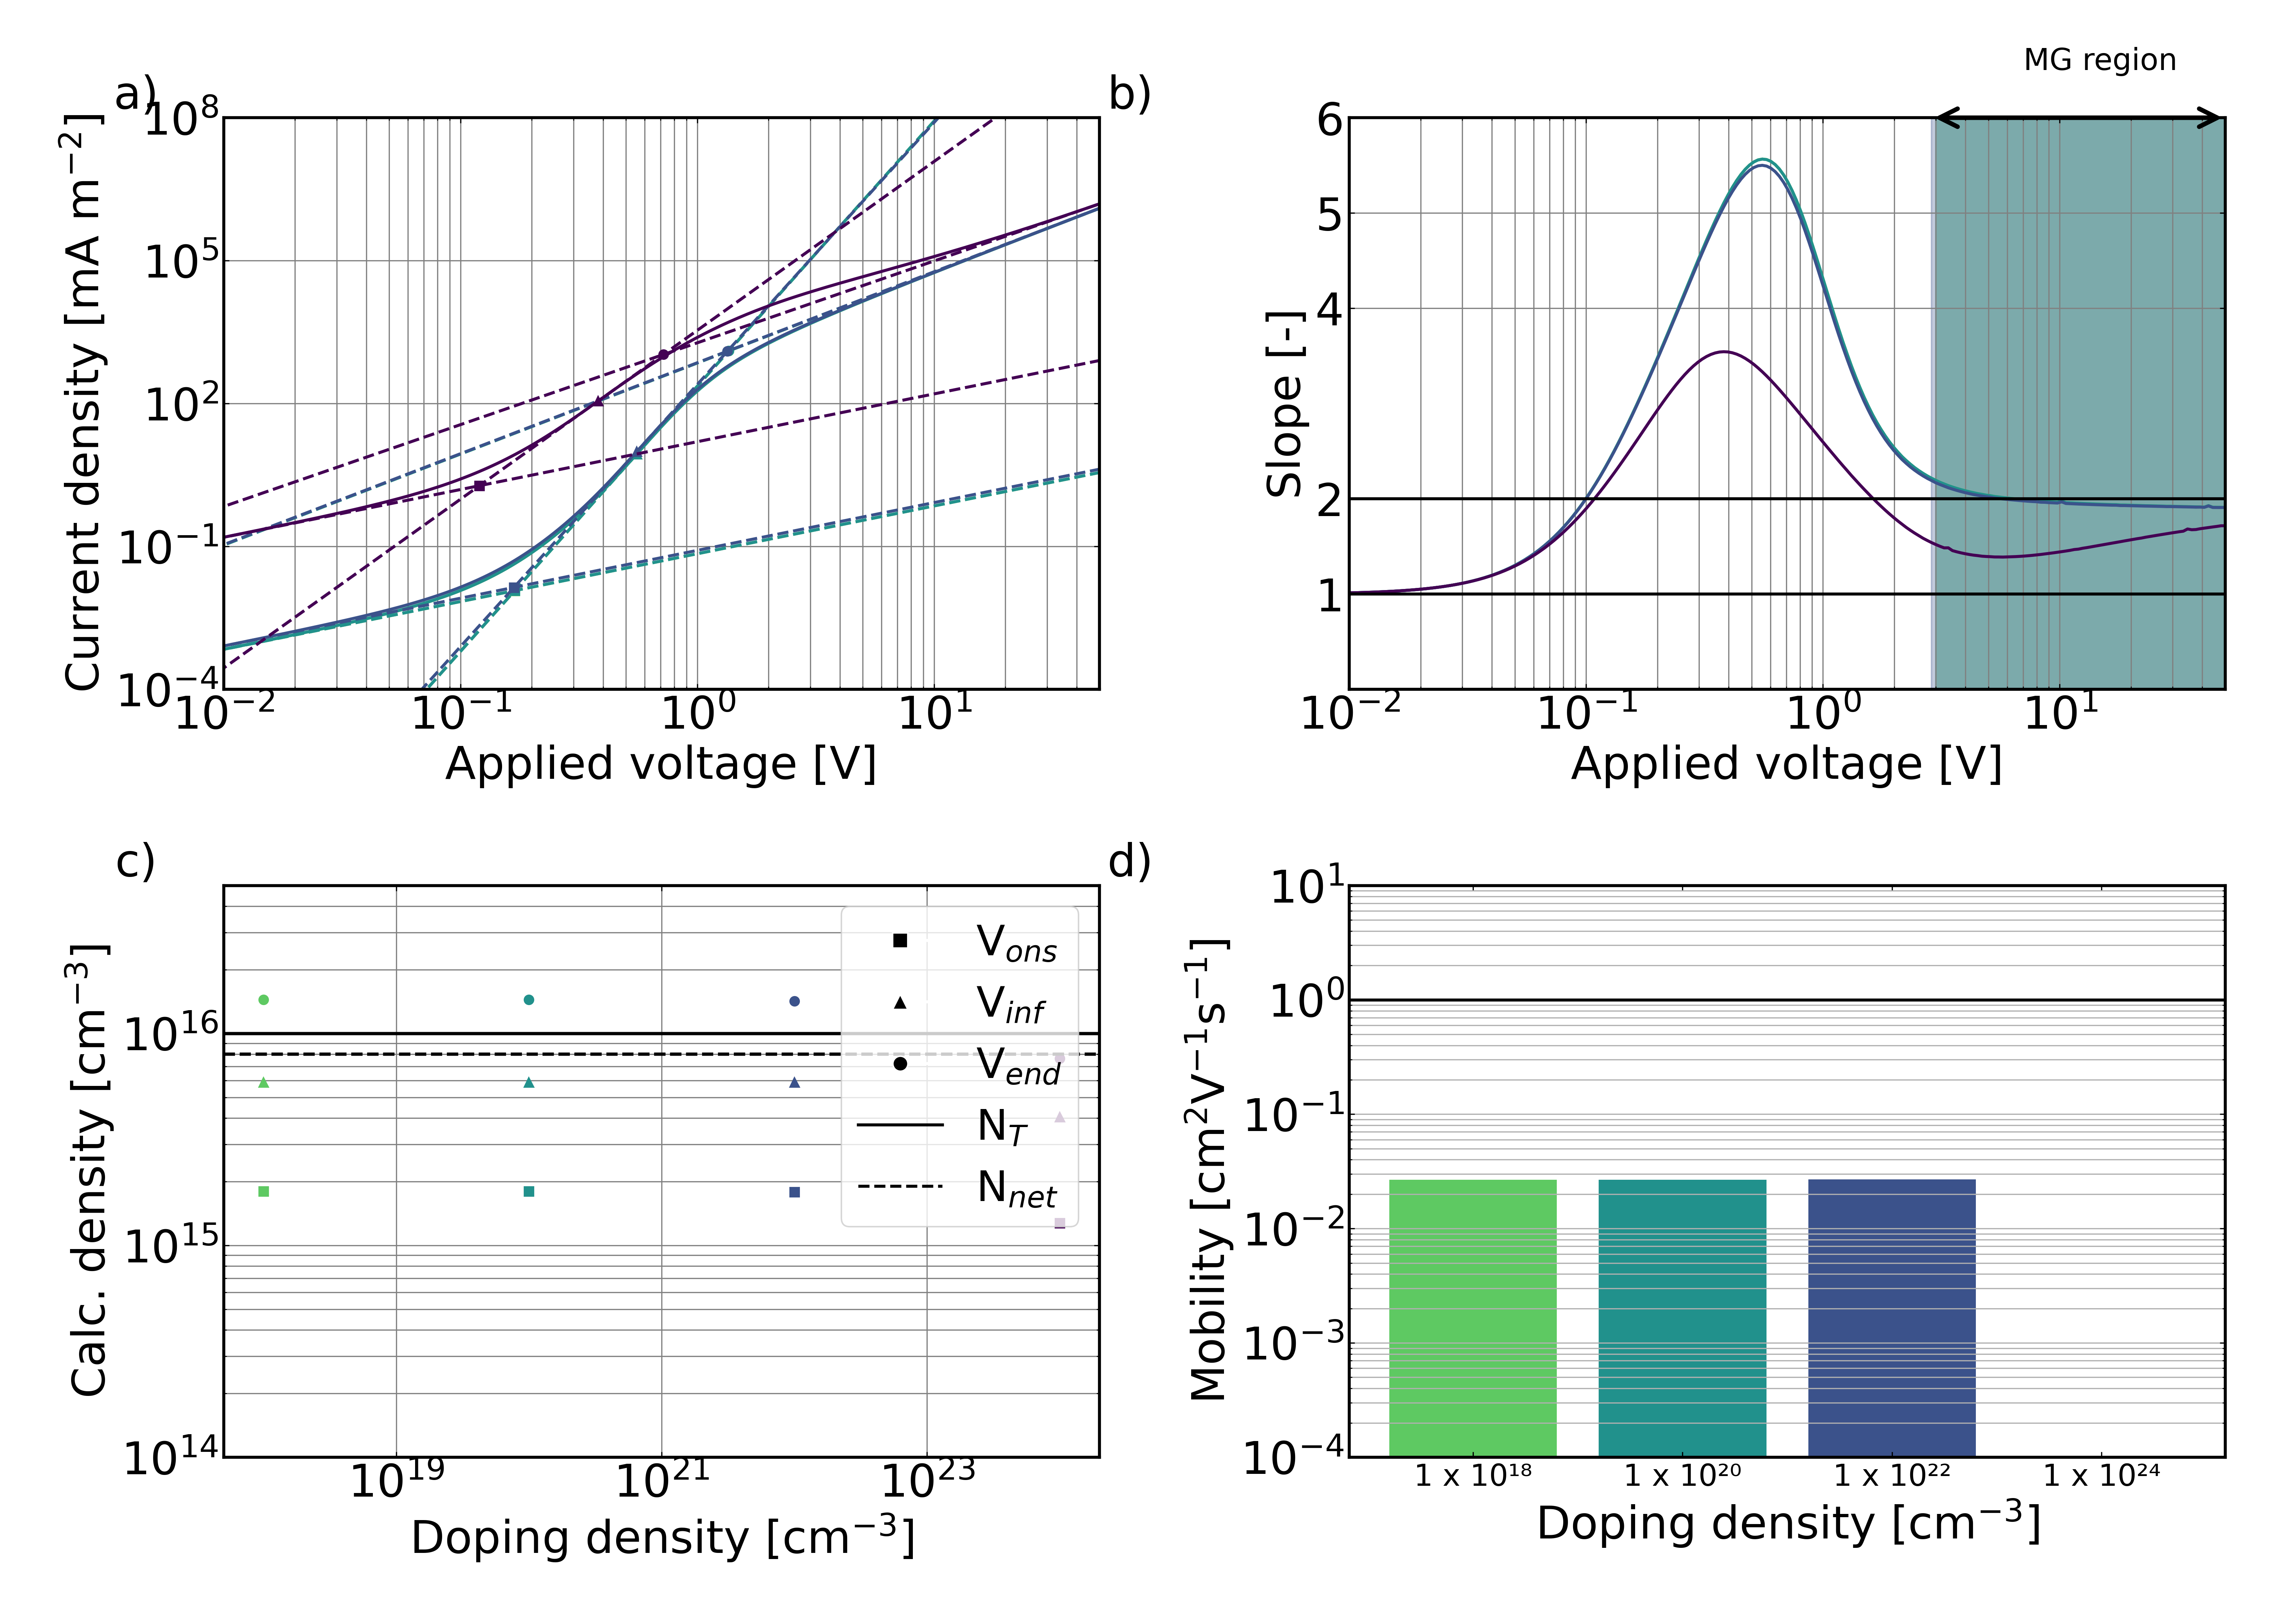

Source data for this figure (header and first rows):
ID, dop_TL
a5eac1ab-d7e6-485c-a5f3-a2455655789b, 1e+18
dd1f98a8-e154-4cc8-8146-f312cfc65c4d, 1e+20
3bc7d91c-e8dc-47d9-8b3b-f07aa2630a73, 1e+22
58a7c011-1496-49f7-a329-95ae5c8fcd88, 1e+24
